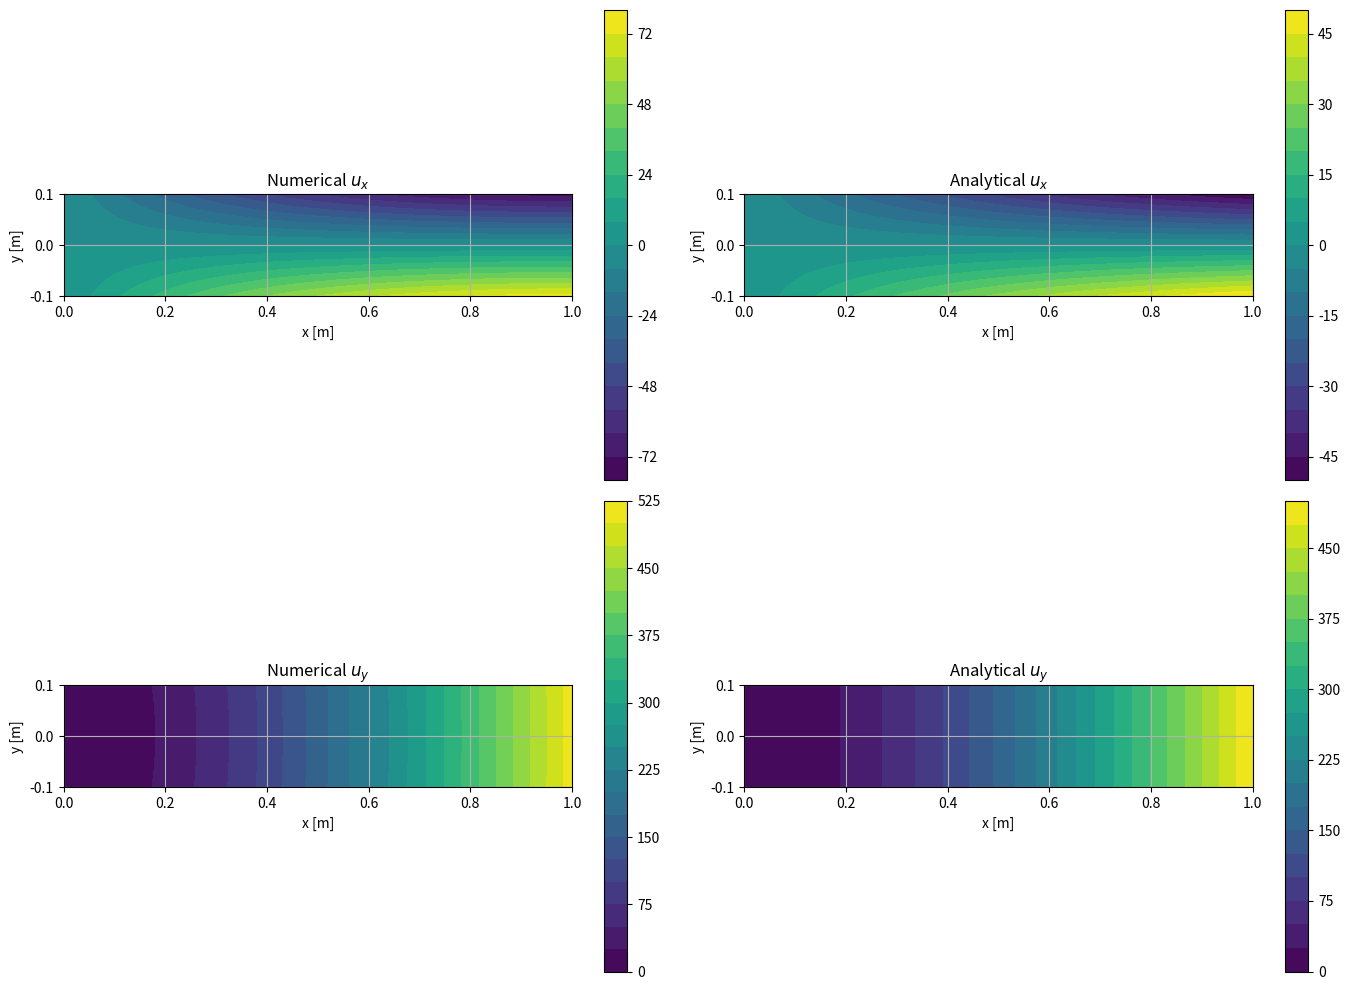
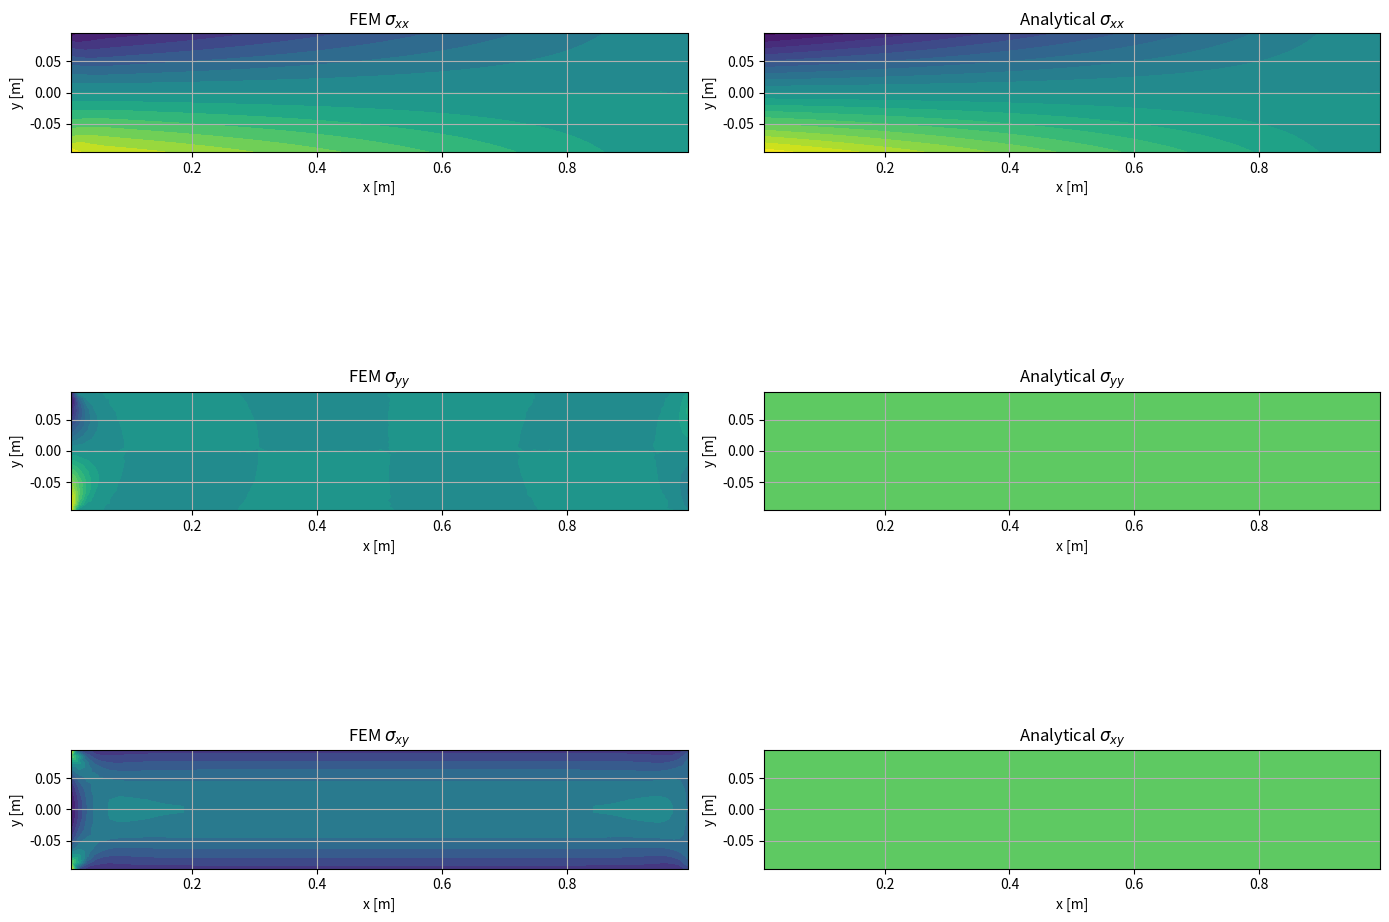

These charts were generated, in order, by the following Python code:
import numpy as np
import matplotlib.pyplot as plt
from scipy.sparse import lil_matrix
from scipy.sparse.linalg import spsolve

# Beam and material properties
L = 1.0
H = 0.2
P = 1.0
E = 1.0
nu = 0.3
I = H**3 / 12

# Mesh parameters
Nx, Ny = 80, 20
x = np.linspace(0, L, Nx + 1)
y = np.linspace(-H/2, H/2, Ny + 1)
X, Y = np.meshgrid(x, y)
nodes = np.column_stack((X.ravel(), Y.ravel()))
elements = []

def node_id(i, j): return i * (Nx + 1) + j

for i in range(Ny):
    for j in range(Nx):
        n1 = node_id(i, j)
        n2 = node_id(i, j + 1)
        n3 = node_id(i + 1, j + 1)
        n4 = node_id(i + 1, j)
        elements.append([n1, n2, n3, n4])

# FEM setup
n_dof = nodes.shape[0] * 2
K = lil_matrix((n_dof, n_dof))
F = np.zeros(n_dof)

# Plane stress D matrix
D = (E / (1 - nu**2)) * np.array([
    [1, nu, 0],
    [nu, 1, 0],
    [0, 0, (1 - nu)/2]
])

# Shape function derivatives in reference coords
def dN_dxi(xi, eta):
    return 0.25 * np.array([
        [-(1 - eta), -(1 - xi)],
        [ (1 - eta), -(1 + xi)],
        [ (1 + eta),  (1 + xi)],
        [-(1 + eta),  (1 - xi)]
    ]).T

# Gauss points for integration
gauss_pts = [(-1/np.sqrt(3), -1/np.sqrt(3)),
             ( 1/np.sqrt(3), -1/np.sqrt(3)),
             ( 1/np.sqrt(3),  1/np.sqrt(3)),
             (-1/np.sqrt(3),  1/np.sqrt(3))]

# Shape function
def shape_func(xi, eta):
    return 0.25 * np.array([
        (1 - xi)*(1 - eta),
        (1 + xi)*(1 - eta),
        (1 + xi)*(1 + eta),
        (1 - xi)*(1 + eta)
    ])

# Assemble stiffness matrix
for el in elements:
    coords = nodes[el]
    Ke = np.zeros((8, 8))
    for xi, eta in gauss_pts:
        N = shape_func(xi, eta)
        dN_ref = dN_dxi(xi, eta)
        J = dN_ref @ coords
        detJ = np.linalg.det(J)
        invJ = np.linalg.inv(J)
        dN = invJ @ dN_ref

        B = np.zeros((3, 8))
        for i in range(4):
            B[0, 2*i]     = dN[0, i]
            B[1, 2*i+1]   = dN[1, i]
            B[2, 2*i]     = dN[1, i]
            B[2, 2*i+1]   = dN[0, i]

        Ke += (B.T @ D @ B) * detJ

    dof = np.array([[2*n, 2*n+1] for n in el]).flatten()
    for i in range(8):
        for j in range(8):
            K[dof[i], dof[j]] += Ke[i, j]

# Apply traction P at free (right) edge
for i in range(Ny):
    n1 = node_id(i, Nx)
    n2 = node_id(i + 1, Nx)
    length = np.linalg.norm(nodes[n2] - nodes[n1])
    for n in [n1, n2]:
        F[2*n + 1] += P * length / 2 / H

# Clamp left edge (x = 0)
for i in range(Ny + 1):
    n = node_id(i, 0)
    K[2*n, :] = 0
    K[2*n+1, :] = 0
    K[2*n, 2*n] = 1
    K[2*n+1, 2*n+1] = 1
    F[2*n] = 0
    F[2*n+1] = 0

# Solve system
U = spsolve(K.tocsr(), F).reshape(-1, 2)
ux, uy = U[:, 0], U[:, 1]

# Analytical solution
x_vals = nodes[:, 0]
y_vals = nodes[:, 1]
ux_ana = -P * y_vals * (3*L - x_vals) * x_vals / (6 * E * I)
uy_ana = P * (3*L * x_vals**2 - x_vals**3) / (6 * E * I)

# Plot displacements
fig, axs = plt.subplots(2, 2, figsize=(14, 10))

sc1 = axs[0, 0].tricontourf(x_vals, y_vals, ux, 20)
axs[0, 0].set_title("Numerical $u_x$")
fig.colorbar(sc1, ax=axs[0, 0])

sc2 = axs[0, 1].tricontourf(x_vals, y_vals, ux_ana, 20)
axs[0, 1].set_title("Analytical $u_x$")
fig.colorbar(sc2, ax=axs[0, 1])

sc3 = axs[1, 0].tricontourf(x_vals, y_vals, uy, 20)
axs[1, 0].set_title("Numerical $u_y$")
fig.colorbar(sc3, ax=axs[1, 0])

sc4 = axs[1, 1].tricontourf(x_vals, y_vals, uy_ana, 20)
axs[1, 1].set_title("Analytical $u_y$")
fig.colorbar(sc4, ax=axs[1, 1])

for ax in axs.flat:
    ax.set_xlabel("x [m]")
    ax.set_ylabel("y [m]")
    ax.set_aspect('equal')
    ax.grid(True)

plt.tight_layout()
plt.show()

# === Compute FEM stress at element centers ===
sigma_xx_fem = []
sigma_yy_fem = []
sigma_xy_fem = []
centers_x = []
centers_y = []

for el in elements:
    coords = nodes[el]
    u_el = U[el].flatten()

    xi, eta = 0, 0  # center of the element
    dN_ref = dN_dxi(xi, eta)
    J = dN_ref @ coords
    invJ = np.linalg.inv(J)
    dN = invJ @ dN_ref

    B = np.zeros((3, 8))
    for i in range(4):
        B[0, 2*i]     = dN[0, i]
        B[1, 2*i+1]   = dN[1, i]
        B[2, 2*i]     = dN[1, i]
        B[2, 2*i+1]   = dN[0, i]

    stress = D @ (B @ u_el)
    sigma_xx_fem.append(stress[0])
    sigma_yy_fem.append(stress[1])
    sigma_xy_fem.append(stress[2])
    center = coords.mean(axis=0)
    centers_x.append(center[0])
    centers_y.append(center[1])

# === Analytical stress: only σ_xx is non-zero ===
sigma_xx_ana = -P * np.array(centers_y) * (L - np.array(centers_x)) / I
sigma_yy_ana = np.zeros_like(sigma_xx_ana)
sigma_xy_ana = np.zeros_like(sigma_xx_ana)

# === Plot comparison ===
fig, axs = plt.subplots(3, 2, figsize=(14, 12))

# σ_xx
axs[0, 0].tricontourf(centers_x, centers_y, sigma_xx_fem, 20)
axs[0, 0].set_title("FEM $\\sigma_{xx}$")
axs[0, 1].tricontourf(centers_x, centers_y, sigma_xx_ana, 20)
axs[0, 1].set_title("Analytical $\\sigma_{xx}$")

# σ_yy
axs[1, 0].tricontourf(centers_x, centers_y, sigma_yy_fem, 20)
axs[1, 0].set_title("FEM $\\sigma_{yy}$")
axs[1, 1].tricontourf(centers_x, centers_y, sigma_yy_ana, 20)
axs[1, 1].set_title("Analytical $\\sigma_{yy}$")

# σ_xy
axs[2, 0].tricontourf(centers_x, centers_y, sigma_xy_fem, 20)
axs[2, 0].set_title("FEM $\\sigma_{xy}$")
axs[2, 1].tricontourf(centers_x, centers_y, sigma_xy_ana, 20)
axs[2, 1].set_title("Analytical $\\sigma_{xy}$")

for ax in axs.flat:
    ax.set_xlabel("x [m]")
    ax.set_ylabel("y [m]")
    ax.set_aspect('equal')
    ax.grid(True)

plt.tight_layout()
plt.show()

